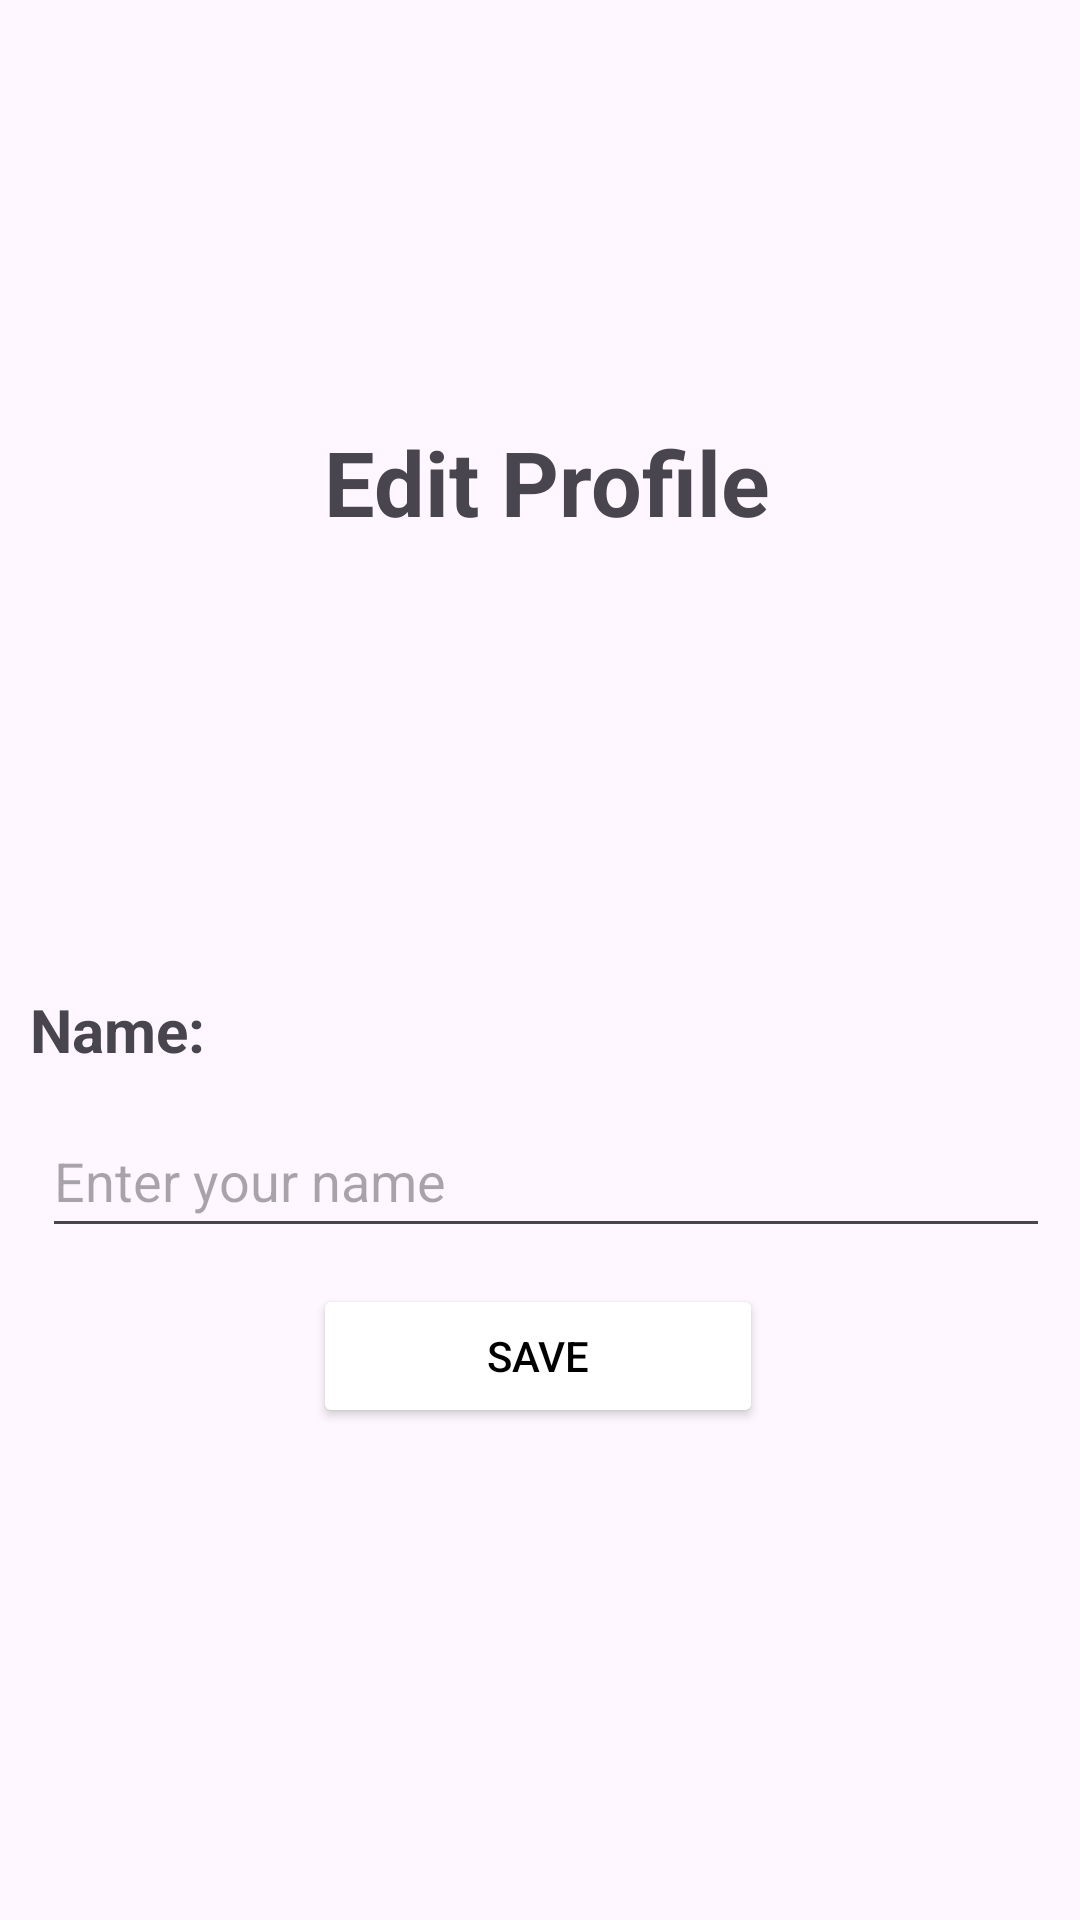

Reconstruct the res/layout file that produces this screen, plus the resources it refers to.
<!-- AndroidManifest.xml: application theme Theme.VHH -->
<!-- res/layout/activity_edit_profile.xml -->
<?xml version="1.0" encoding="utf-8"?>
<androidx.constraintlayout.widget.ConstraintLayout
    xmlns:android="http://schemas.android.com/apk/res/android"
    xmlns:app="http://schemas.android.com/apk/res-auto"
    xmlns:tools="http://schemas.android.com/tools"
    android:layout_width="match_parent"
    android:layout_height="match_parent"
    tools:context=".EditProfileActivity"
    android:padding="10dp"
    >


    <ImageButton
        android:id="@+id/imbBackprofile"
        android:layout_width="wrap_content"
        android:layout_height="44dp"
        android:layout_marginEnd="336dp"
        android:background="@android:color/transparent"
        android:paddingEnd="30dp"
        android:src="@drawable/back"
        app:layout_constraintBottom_toBottomOf="parent"
        app:layout_constraintEnd_toEndOf="parent"
        app:layout_constraintLeft_toLeftOf="parent"
        app:layout_constraintTop_toTopOf="parent"
        app:layout_constraintVertical_bias="0.091"
        tools:ignore="TouchTargetSizeCheck,SpeakableTextPresentCheck" />

    <TextView
        android:id="@+id/tvHeaderprofile"
        android:layout_width="match_parent"
        android:layout_height="wrap_content"
        android:layout_marginVertical="70dp"
        android:layout_marginLeft="4dp"
        android:gravity="center"
        android:text="Edit Profile"
        android:textSize="30sp"
        android:textStyle="bold"
        app:layout_constraintBottom_toBottomOf="parent"
        app:layout_constraintLeft_toLeftOf="parent"
        app:layout_constraintTop_toTopOf="parent"
        app:layout_constraintVertical_bias="0.137" />

    <TextView
        android:id="@+id/textViewprofile"
        android:layout_width="match_parent"
        android:layout_height="wrap_content"
        android:layout_marginVertical="148dp"
        android:text="Name:"
        android:textSize="20dp"
        android:textStyle="bold"
        app:layout_constraintBottom_toBottomOf="parent"
        app:layout_constraintEnd_toEndOf="parent"
        app:layout_constraintHorizontal_bias="1.0"
        app:layout_constraintStart_toStartOf="parent"
        app:layout_constraintTop_toTopOf="parent"
        app:layout_constraintVertical_bias="0.578" />

    <EditText
        android:id="@+id/ednameprofile"
        android:layout_width="match_parent"
        android:layout_height="wrap_content"
        android:layout_marginVertical="70dp"
        android:layout_marginLeft="4dp"
        android:layout_marginTop="288dp"
        android:hint="Enter your name"
        android:inputType="text"
        android:minHeight="48dp"
        android:selectAllOnFocus="true"
        android:textColor="@color/black"
        app:layout_constraintBottom_toBottomOf="parent"
        app:layout_constraintLeft_toLeftOf="parent"
        app:layout_constraintTop_toBottomOf="@id/tvHeaderprofile"
        app:layout_constraintVertical_bias="0.449" />

    <Button
        android:id="@+id/btnRegisterRe"
        android:layout_width="150dp"
        android:layout_height="wrap_content"

        android:layout_marginBottom="152dp"
        android:backgroundTint="@color/lightprimary"
        android:gravity="center"
        android:text="Save"
        android:textColor="@color/black"
        app:layout_constraintBottom_toBottomOf="parent"
        app:layout_constraintHorizontal_bias="0.497"
        app:layout_constraintLeft_toLeftOf="parent"
        app:layout_constraintRight_toRightOf="parent"
        app:layout_constraintTop_toBottomOf="@+id/ednameprofile"
        app:layout_constraintVertical_bias="0.855" />

</androidx.constraintlayout.widget.ConstraintLayout>
<!-- resources referenced by this layout -->
<resources>
  <style name="Theme.VHH" parent="Base.Theme.VHH" />
  <style name="Base.Theme.VHH" parent="Theme.Material3.DayNight.NoActionBar">
          
          
      </style>
  <!-- not gathered from this repository: default colours our renderer supplied (Android Studio template values) -->
  <color name="black">#FF000000</color>
</resources>
